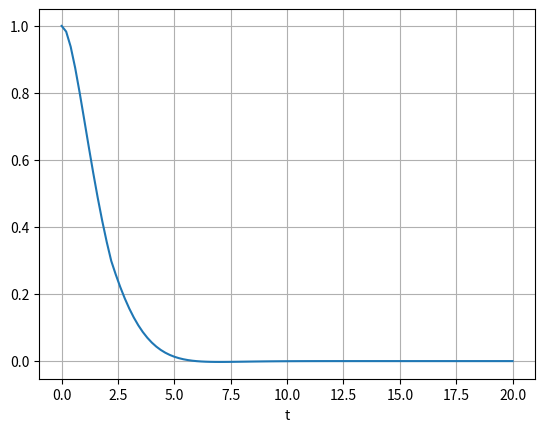
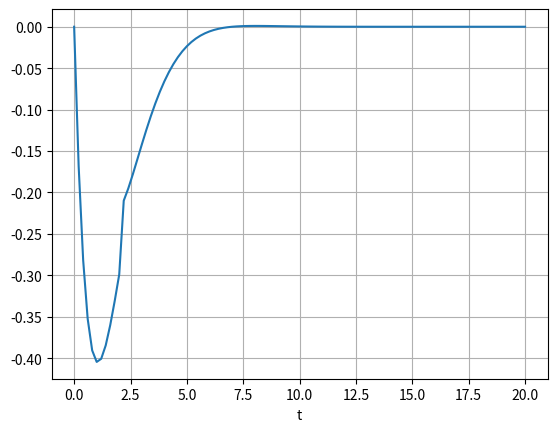
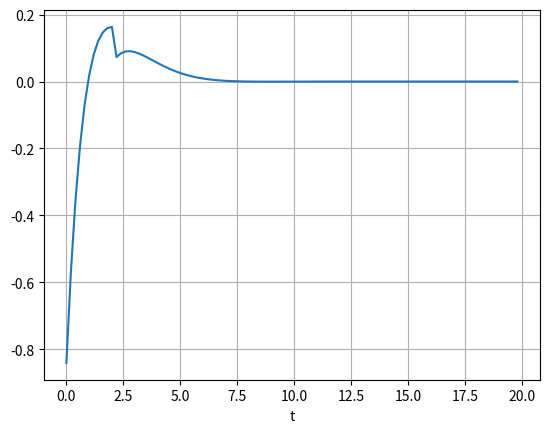
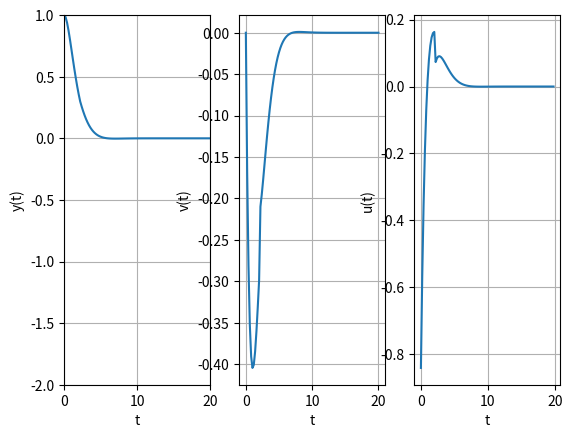

The matplotlib source for these figures, in order:
import numpy as np
from scipy import signal
import scipy.linalg
import matplotlib.pyplot as plt

#system parameters and discretization
Ac = np.array([[0, 1],[0, 0]])
Bc = np.array([[0],[1]])
tau = 0.2
A, B, C = signal.cont2discrete((Ac, Bc, np.zeros((1, 2)), np.array(0.2)), tau)[:3]
Q = np.array([[1, 0], [0, 1]])
S = np.array([[0],[0]])
R = 1
QT = np.array([[1, 0],[0, 1]])
h = 100
P = [np.zeros((2,2)) for idx in range(h+1)]
P[-1] = QT
K = [np.zeros((1,2)) for idx in range(h)]


#Riccati equations
for k in range(h-1,-1,-1):
    P[k] = A.T@P[k+1]@A + Q - (S+A.T@P[k+1]@B)*np.linalg.pinv(R+B.T@P[k+1]@B)@(S.T+B.T@P[k+1]@A)
    K[k] = -np.linalg.pinv(R+B.T@P[k+1]@B)@(S.T+B.T@P[k+1]@A)


#simulate system with disturbances at time k=11
x0 = np.array([[1],[0]])
t = tau*np.arange(0,h+1)
n = 2
x = np.zeros((n,h+1))
x[:,[0]] = x0
u = np.zeros((1,h))
np.random.seed(1)
cost_ = np.zeros(5000)
a = np.zeros(5000)
for imc in range(5000):
    cost_[imc] = 0
    for k in range(h):
        u[:,[k]] = K[k]@x[:,[k]]
        a[imc] = np.random.random_sample()-0.5
        if k == 10:
            x[:,[k+1]] = A@x[:,[k]]+B@u[:,[k]]+np.vstack((np.array(0),a[imc]))
        else:
            x[:,[k+1]] = A@x[:,[k]]+B@u[:,[k]]
        cost_[imc] = cost_[imc] + x[:,[k]].T@Q@x[:,[k]] + u[:,[k]].T*R*u[:,[k]]    

cost_

x0.T @ P[0] @ x0 + np.trace(P[11] @ np.array([[0, 0], [0, 1/12]]))

td = np.arange(0,h+1)*tau

# plots
f = plt.figure()
ax = plt.gca()
ax.plot(td, x[0])
ax.grid(True)
ax.set_xlabel('t');

f = plt.figure()
ax = plt.gca()
ax.plot(td, x[1])
ax.grid(True)
ax.set_xlabel('t');

f = plt.figure()
ax = plt.gca()
ax.plot(td[:-1],u[0])
ax.grid(True)
ax.set_xlabel('t');

f, ax = plt.subplots(1,3)
ax[0].plot(td, x[0])
ax[0].set_xlabel('t');
ax[0].set_ylabel('y(t)');
ax[0].grid(True)
ax[0].set_xlim(0, h*tau)
ax[0].set_ylim(-2, 1)
ax[1].plot(td, x[1])
ax[1].set_xlabel('t');
ax[1].set_ylabel('v(t)');
ax[1].grid(True)
ax[2].plot(td[:-1], u[0])
ax[2].set_xlabel('t');
ax[2].set_ylabel('u(t)');
ax[2].grid(True)

